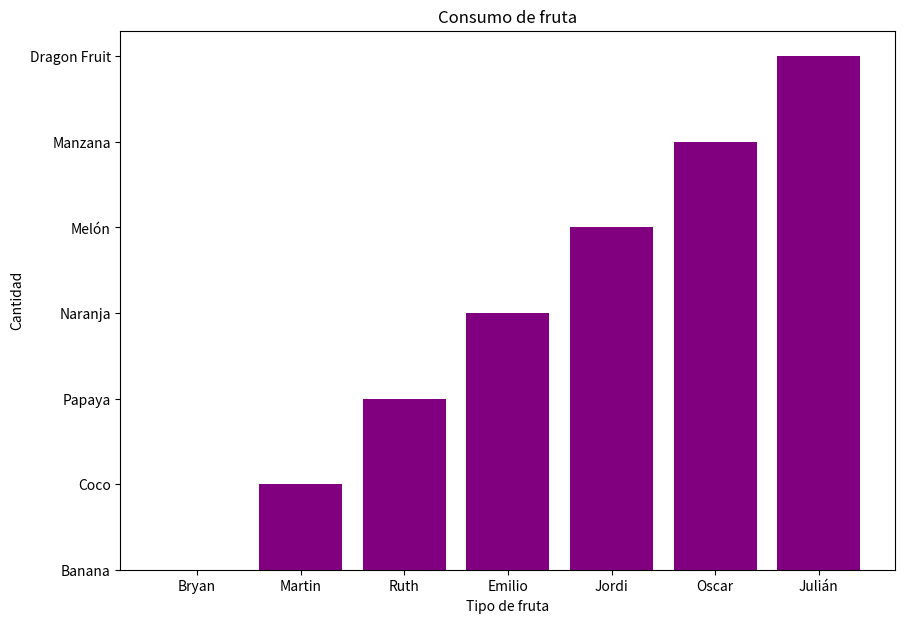

The matplotlib source for this figure:
import matplotlib.pyplot as plt
people=["Bryan","Martin","Ruth","Emilio","Jordi","Oscar","Julián"]
fruits=["Banana","Coco","Papaya","Naranja","Melón","Manzana","Dragon Fruit"]
plt.figure(figsize=(10,7), dpi=80)
plt.bar(people,fruits,color="purple")
plt.title("Consumo de fruta")
plt.xlabel("Tipo de fruta")
plt.ylabel("Cantidad")
plt.show()
